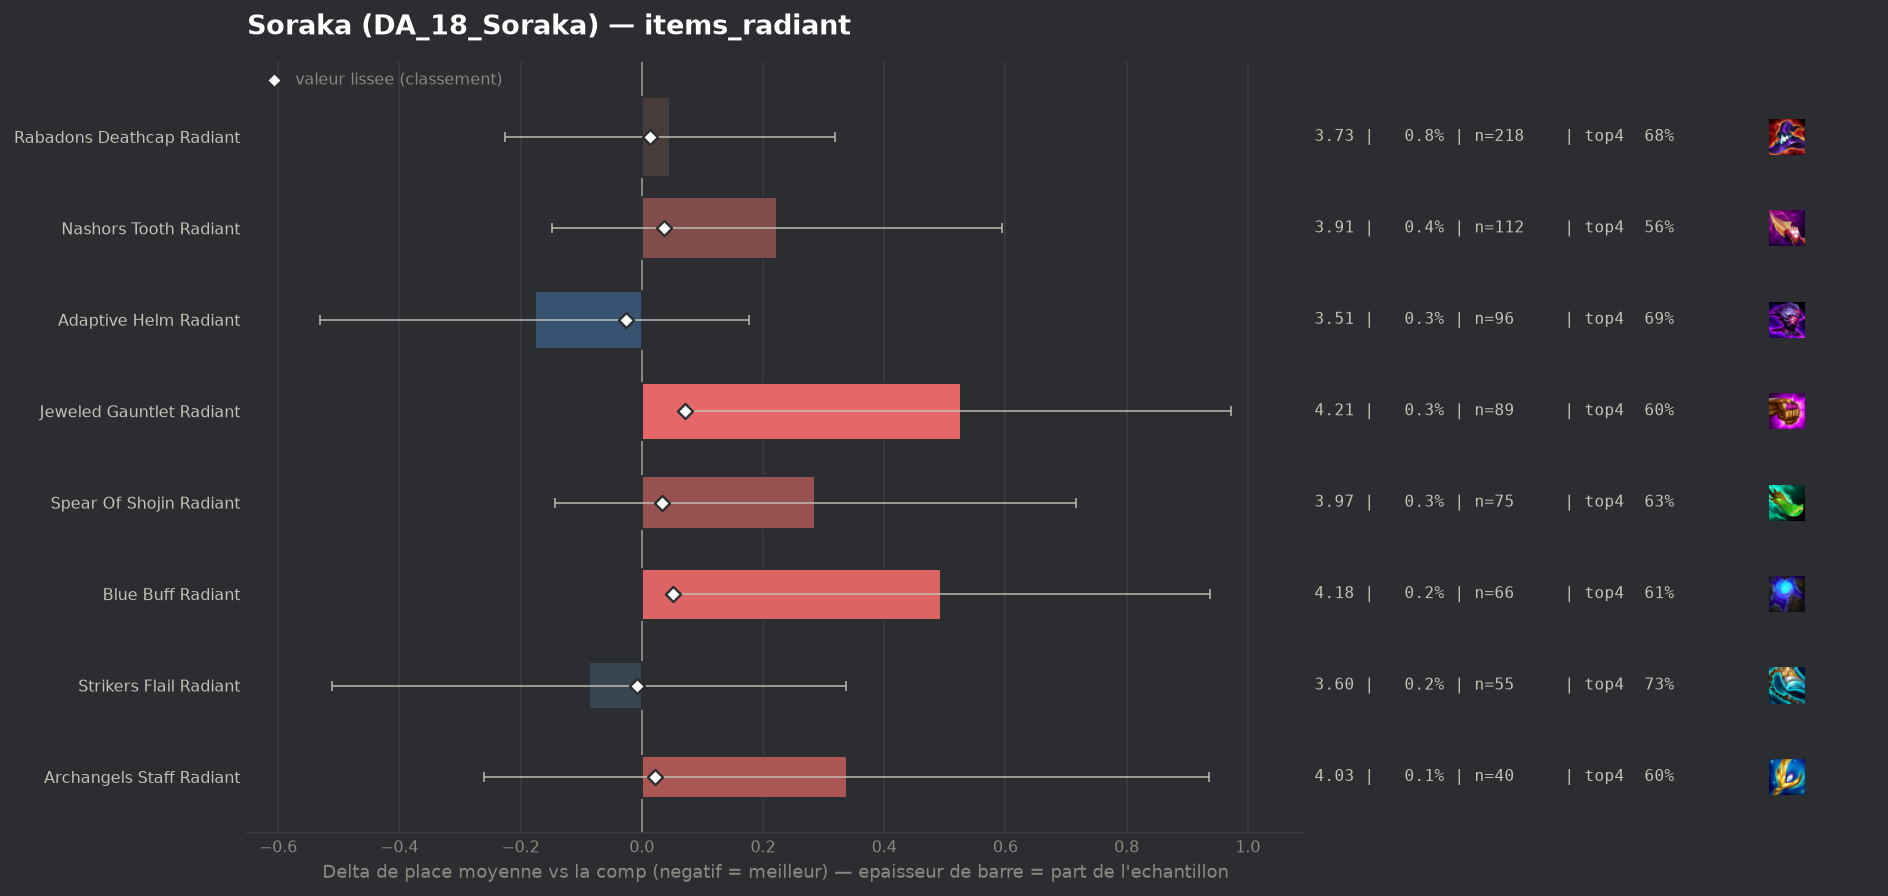

Source data for this figure (header and first rows):
group, label, n, share, avg_place, shrunk_avg, score, d_avg, d_avg_pess, impact, d_top4, win, top2, top4, sd, z, p, significant
populaire, Adaptive Helm Radiant, 96, 0.003425, 3.51, 3.662, -0.026, -0.177, 0.0, 0.0001, 0.0262, 0.125, 0.3438, 0.6875, 1.768, -0.98, 0.3275, False
populaire, Strikers Flail Radiant, 55, 0.001962, 3.6, 3.68, -0.008, -0.087, 0.0, 0.0, 0.066, 0.1091, 0.2727, 0.7273, 1.602, -0.4, 0.6861, False
populaire, Rabadons Deathcap Radiant, 218, 0.007778, 3.734, 3.7, 0.013, 0.046, 0.0, -0.0001, 0.0176, 0.1514, 0.3394, 0.6789, 2.046, 0.33, 0.7382, False
populaire, Archangels Staff Radiant, 40, 0.001427, 4.025, 3.71, 0.022, 0.338, 0.0, -0.0, -0.0613, 0.1, 0.25, 0.6, 1.93, 1.11, 0.269, False
populaire, Spear Of Shojin Radiant, 75, 0.002676, 3.973, 3.721, 0.034, 0.286, 0.0, -0.0001, -0.0346, 0.1067, 0.24, 0.6267, 1.897, 1.3, 0.1926, False
populaire, Nashors Tooth Radiant, 112, 0.003996, 3.911, 3.725, 0.037, 0.223, 0.0, -0.0001, -0.0988, 0.1429, 0.2946, 0.5625, 2.002, 1.18, 0.239, False
populaire, Blue Buff Radiant, 66, 0.002355, 4.182, 3.74, 0.052, 0.494, 0.051, -0.0001, -0.0552, 0.0303, 0.197, 0.6061, 1.833, 2.19, 0.0287, False
populaire, Jeweled Gauntlet Radiant, 89, 0.003175, 4.213, 3.76, 0.072, 0.526, 0.08, -0.0002, -0.0658, 0.1011, 0.2472, 0.5955, 2.144, 2.31, 0.02079, False
